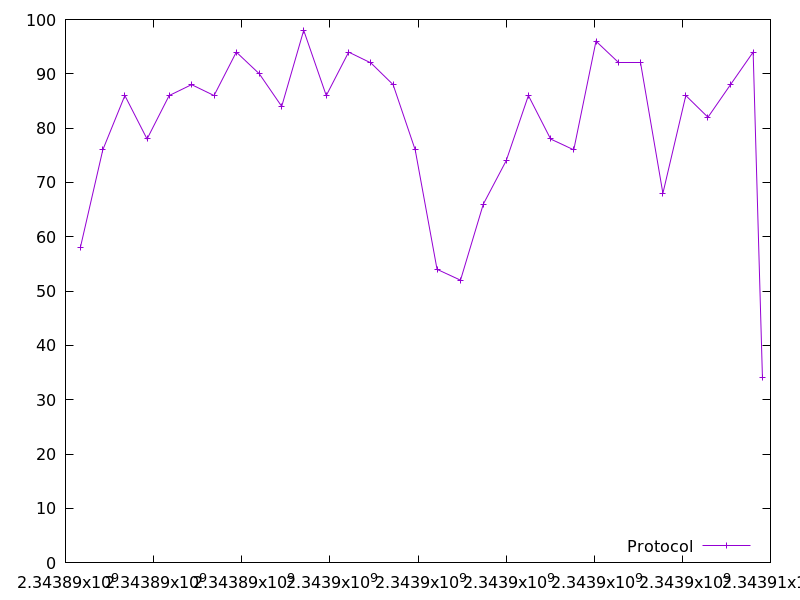

Source data for this figure (header and first rows):
2343890336.617138, 58.0
2343890847, 76.0
2343891347, 86.0
2343891851, 78.0
2343892352, 86.0
2343892861, 88.0
2343893372, 86.0
2343893876, 94.0
2343894398, 90.0
2343894907, 84.0
2343895406, 98.0
2343895918, 86.0
2343896426, 94.0
2343896932, 92.0
2343897435, 88.0
2343897937, 76.0
2343898433, 54.0
2343898966, 52.0
2343899483, 66.0
2343900002, 74.0
2343900506, 86.0
2343901010, 78.0
2343901536, 76.0
2343902040, 96.0
2343902549, 92.0
2343903054, 92.0
2343903559, 68.0
2343904078, 86.0
2343904582, 82.0
2343905093, 88.0
2343905607, 94.0
2343905818, 34.0
